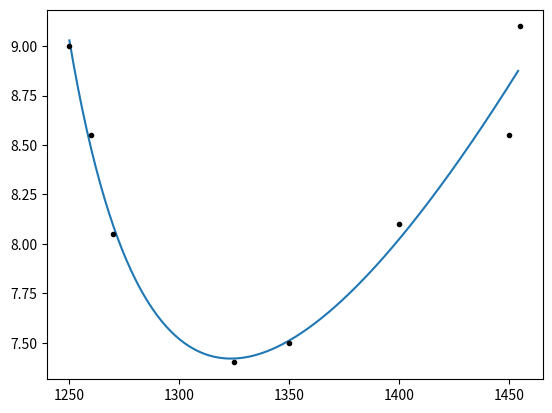

Source code (Python):
import matplotlib.pyplot as plt
import numpy as np
from scipy.optimize import curve_fit

def long_function(n,x1,x2,x3,x4,c2,c3,c4):
    return 1/(2*x1*abs(np.minimum(np.real(-(x2+c2*1j)/(n**2*1j/(x3+c3*1j)+(x4+c4*1j)*1j*n/(x3+c3*1j)+1)),np.array([0 for kk in range(len(n))]))))
    #Above is the equation from the 2021 Brecher paper. Note how some of the constants are actually complex, so extra unknowns are added.

#Points that represent the transition from chatter to stability, or vice-versa.
xD=np.array([1250,1260,1270,1400,1450,1455,1325,1350]) #Unit is spindle speed RPM.
yD=np.array([9,8.55,8.05,8.1,8.55,9.1,7.4,7.5]) #Unit is depth of cut in millimetres.

popt,pcov=curve_fit(long_function,xD,yD,maxfev=900000) #Fitting a curve, with a high maxfev value to give enough time for calculation.
yFit=long_function(np.array([k for k in range(1250,1455)]),*popt) #Getting the Y values of points on the fitted curve.
plt.plot(np.array([k for k in range(1250,1455)]),yFit) #Plotting the curve fitted to the data.
plt.plot(xD,yD,"k.")
plt.show()
print(*popt) #Showing the values calculated for the unknown constants in the above equation.